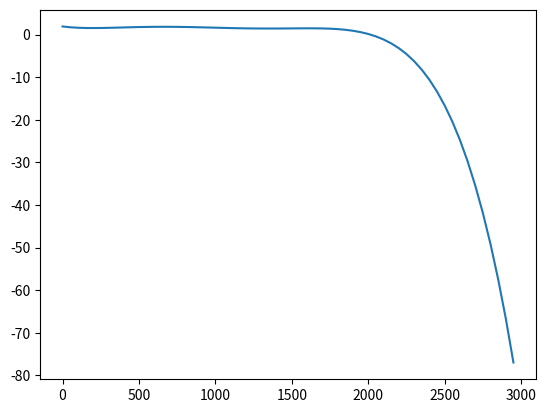

The matplotlib source for this figure:
import matplotlib.pyplot as plt
import numpy as np

h0 = 1.160017694469840E+01
h1 = -2.1285064766839E-02
h2 = 8.1053829725E-05
h3 = -1.2486931789E-07
h4 = 7.6422662867E-11
h5 = -1.6343040267E-14

h_poly = [1.160017694469840E+01, -2.1285064766839E-02, 8.1053829725E-05, -1.2486931789E-07, 7.6422662867E-11, -1.6343040267E-14]

p0 = 1.8990275694444E+00
p1 = -4.5473567230556E-03
p2 = 1.8102037379734E-05
p3 = -2.5991589902122E-08
p4 = 1.5375803357656E-11
p5 = -3.2234459276425E-15

#p_poly

Q_range = range(0, 3000, 50)

#H = h0 + h1 * Q + h2 * pow(Q, 2) +h3 * pow(Q, 3) + h4 * pow(Q, 4) + h5 * pow(Q, 5)
#P = p0 + p1 * Q + p2 * pow(Q, 2) +p3 * pow(Q, 3) + p4 * pow(Q, 4) + p5 * pow(Q, 5)

H = []
P = []
for Q in Q_range:
    H.append(h0 + h1 * Q + h2 * pow(Q, 2) +h3 * pow(Q, 3) + h4 * pow(Q, 4) + h5 * pow(Q, 5))
    P.append(p0 + p1 * Q + p2 * pow(Q, 2) +p3 * pow(Q, 3) + p4 * pow(Q, 4) + p5 * pow(Q, 5))

#plt.plot(Q_range, H)
plt.plot(Q_range, P)


def polynom(n, x, a):
    k = range(n-2, -1, -1)
    s = a[n-1]
    for i in k:
        s = s * x + a[i]
    return s

print(polynom(6, 2500, h_poly))

